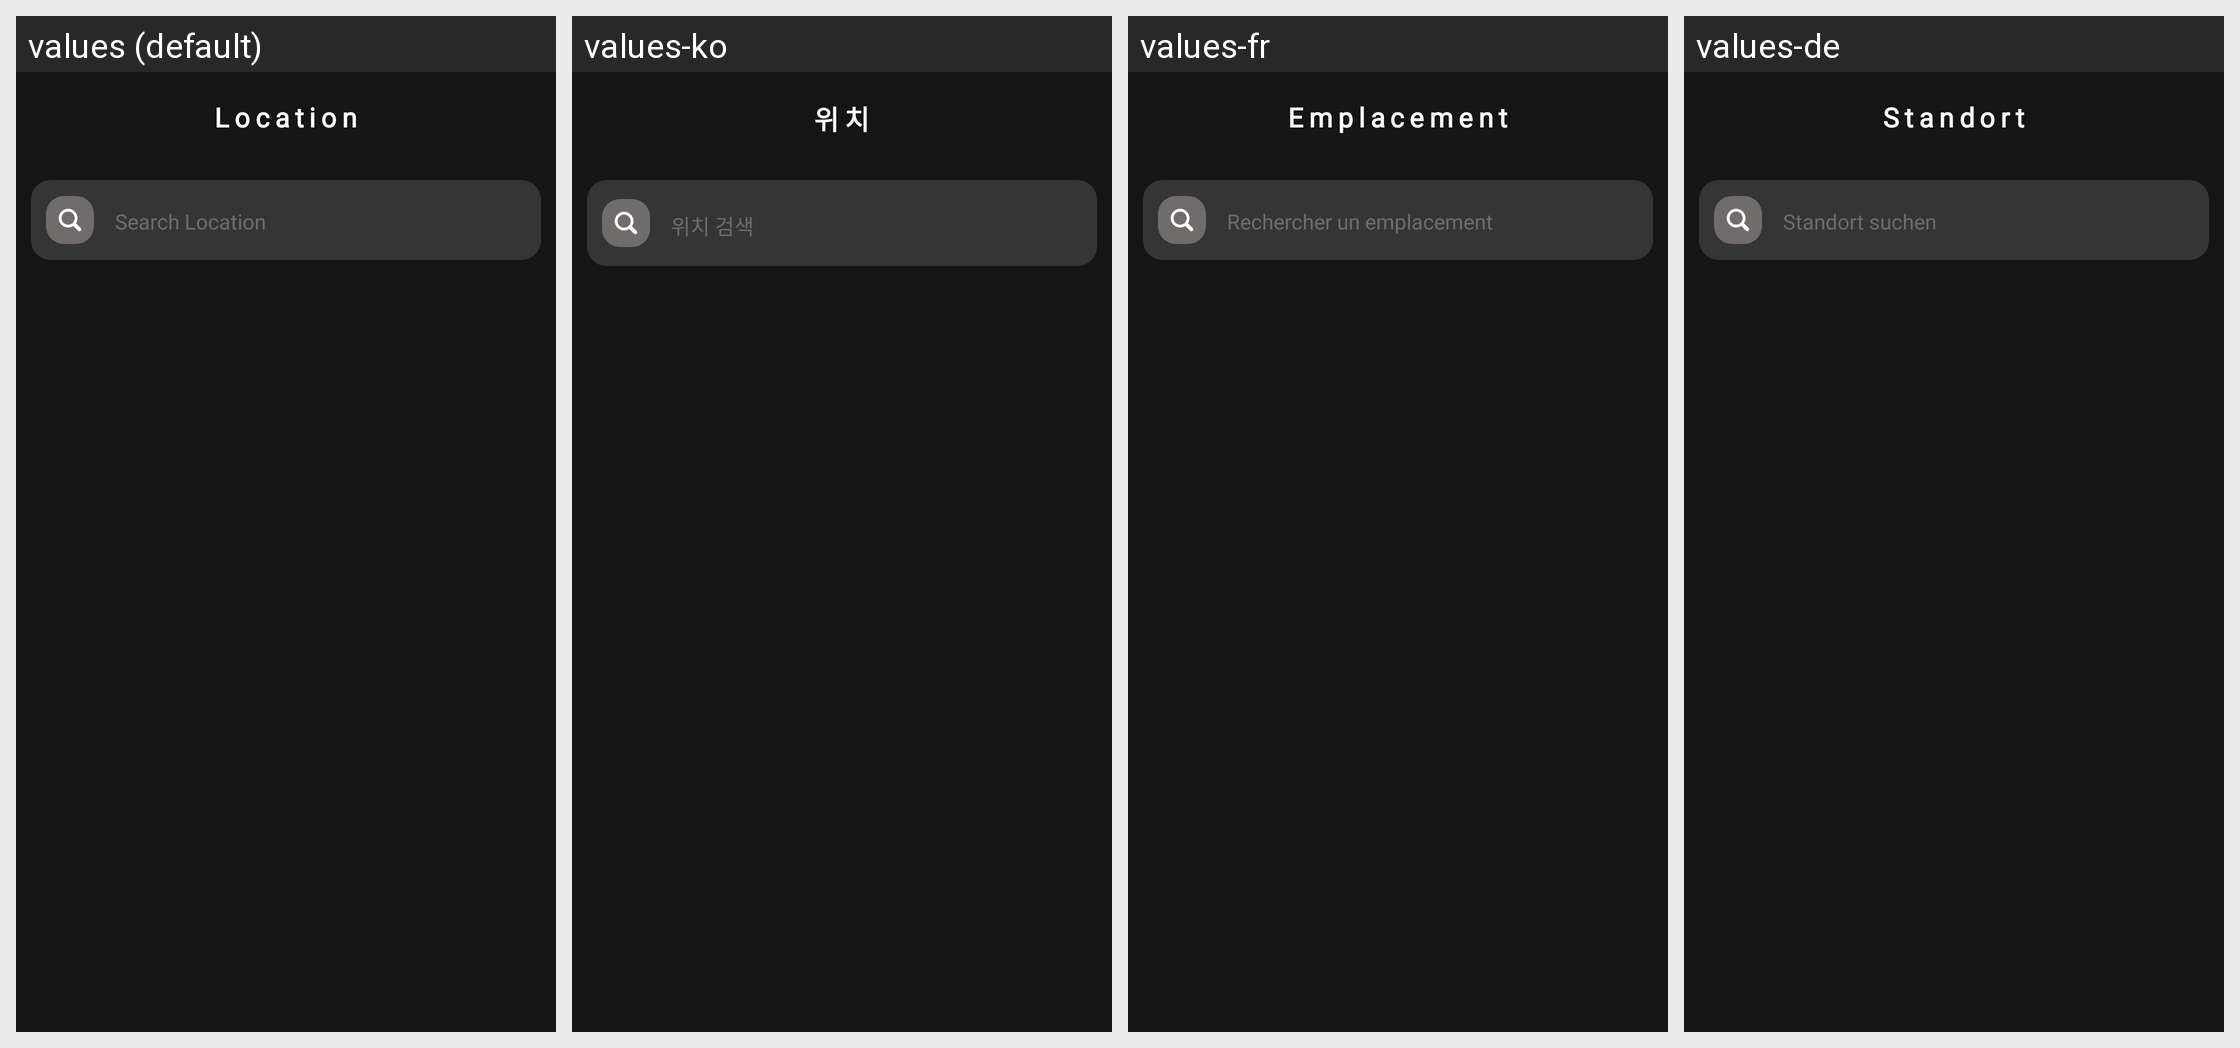

Strings drawn on this Android screen and how each of the app's shown locales translates them:
Android screen res/layout/fragment_servers.xml rendered under 4 locales, left to right: values (default), values-ko, values-fr, values-de. Device: Nexus 5 (rendered at 1080×1920; each locale shown at half size, 540×960, under a caption strip naming it); theme Theme.IVPN.
Other locales in the repository, not shown: values-ar, values-es, values-it, values-ja, values-uk, values-zh.
Strings drawn on this screen, with the default value and each locale's value (text and hints the layout hard-codes, and strings that could not be matched under every locale, appear in the picture but are not listed):

location
  values: Location
  values-ko: 위치
  values-fr: Emplacement
  values-de: Standort

search_location
  values: Search Location
  values-ko: 위치 검색
  values-fr: Rechercher un emplacement
  values-de: Standort suchen
